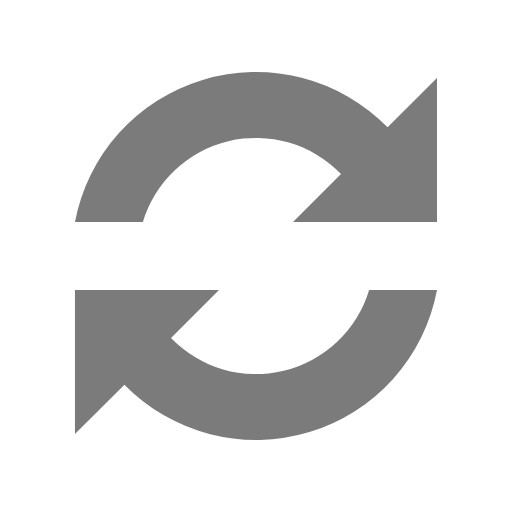
t = 0.00 s
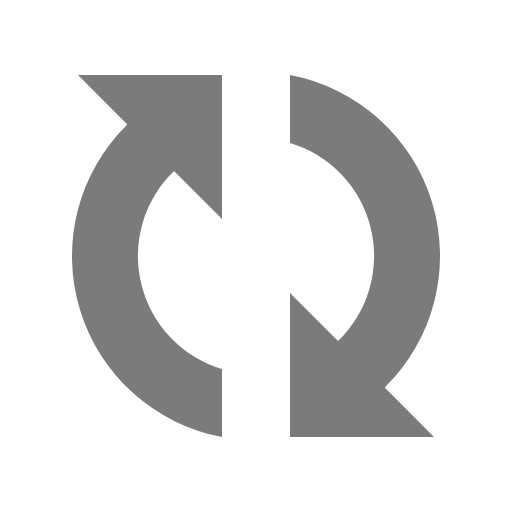
t = 0.18 s
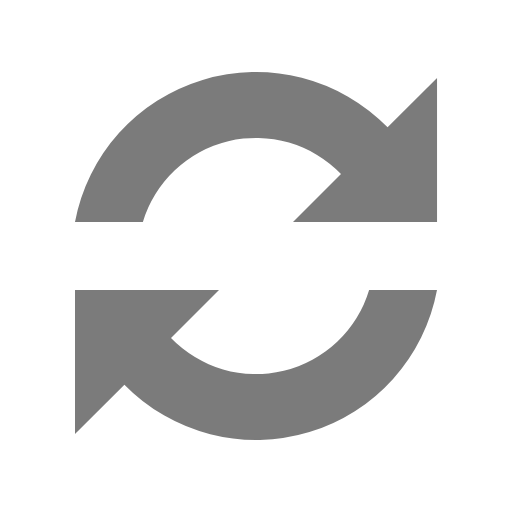
t = 0.36 s
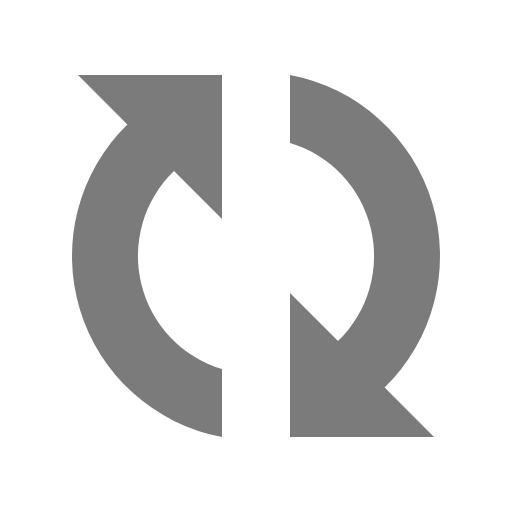
t = 0.54 s

The animated SVG that drew these frames (rendered in a browser with its animation timeline set to each time). Animation: 1 SMIL element (animateTransform=1); one cycle of 0.72 s, repeats indefinitely.

<?xml version="1.0" encoding="UTF-8" standalone="no"?><svg xmlns:svg="http://www.w3.org/2000/svg" xmlns="http://www.w3.org/2000/svg" xmlns:xlink="http://www.w3.org/1999/xlink" version="1.0" width="24px" height="24px" viewBox="0 0 128 128" xml:space="preserve"><rect x="0" y="0" width="100%" height="100%" fill="rgba(124,240,10,0)" /><g><path fill="#7B7B7B" fill-opacity="1" d="M109.25 55.5h-36l12-12a29.54 29.54 0 0 0-49.53 12H18.75A46.04 46.04 0 0 1 96.9 31.84l12.35-12.34v36zm-90.5 17h36l-12 12a29.54 29.54 0 0 0 49.53-12h16.97A46.04 46.04 0 0 1 31.1 96.16L18.74 108.5v-36z"/><animateTransform attributeName="transform" type="rotate" from="0 64 64" to="360 64 64" dur="720ms" repeatCount="indefinite"></animateTransform></g></svg>